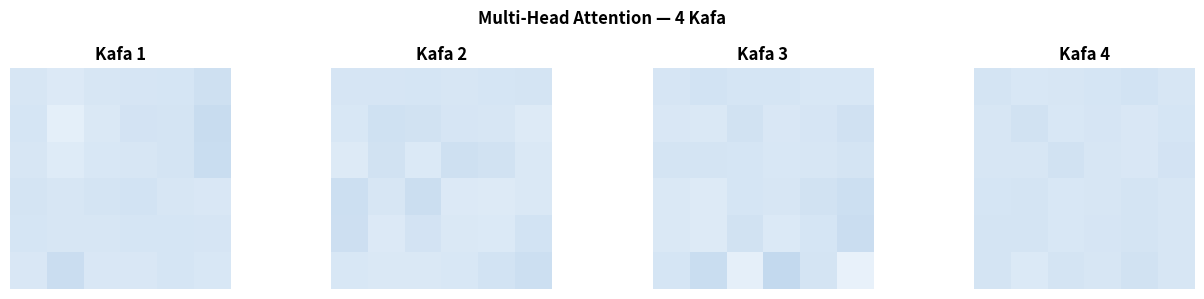
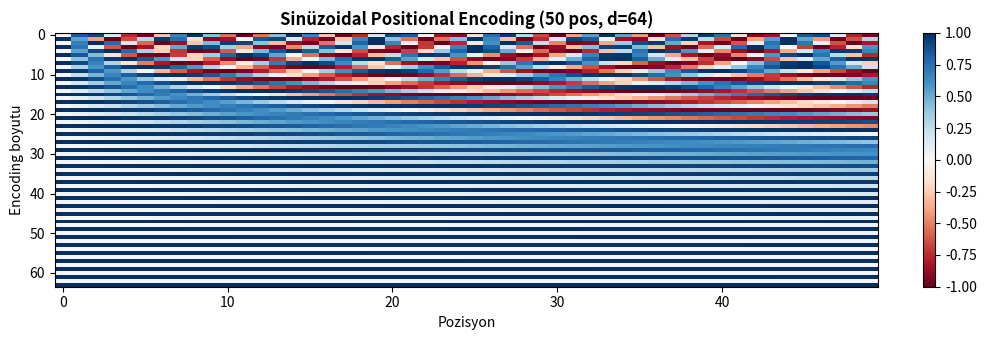

Here is the Python script that generated these plots, in order:
import numpy as np
import matplotlib.pyplot as plt
import warnings; warnings.filterwarnings('ignore')
np.random.seed(42)

def softmax(x, axis=-1):
    e = np.exp(x - x.max(axis=axis, keepdims=True))
    return e / e.sum(axis=axis, keepdims=True)

def attention(Q, K, V, mask=None):
    dk = Q.shape[-1]
    scores = Q @ K.T / np.sqrt(dk)
    if mask is not None: scores = scores + mask
    w = softmax(scores, axis=-1)
    return w @ V, w

# Demo
np.random.seed(1)
seq_len, dk = 5, 8
Q=np.random.randn(seq_len,dk); K=np.random.randn(seq_len,dk); V=np.random.randn(seq_len,dk)
out, attn_w = attention(Q, K, V)
print(f"Q,K,V: {Q.shape}  Çıkış: {out.shape}  Ağırlıklar: {attn_w.shape}")
print(f"Her satır toplamı 1: {np.allclose(attn_w.sum(1),1)}")
print(f"Satır 0 ağırlıkları: {attn_w[0].round(3)}")

# Causal (decoder) mask
mask = np.triu(np.full((seq_len,seq_len),-1e9), k=1)
_, causal_w = attention(Q, K, V, mask)
print(f"Causal mask - üst üçgen sıfır mı? {(causal_w[:,:]==(causal_w*np.tril(np.ones((5,5)))).round(6)).all()}")


class MultiHeadAttention:
    def __init__(self, d_model, n_heads):
        self.h=n_heads; self.dk=d_model//n_heads; s=0.1
        self.WQ=np.random.randn(d_model,d_model)*s
        self.WK=np.random.randn(d_model,d_model)*s
        self.WV=np.random.randn(d_model,d_model)*s
        self.WO=np.random.randn(d_model,d_model)*s
    def split(self,x):
        sl=x.shape[0]; return x.reshape(sl,self.h,self.dk).transpose(1,0,2)
    def forward(self,Q,K,V):
        Qp=Q@self.WQ; Kp=K@self.WK; Vp=V@self.WV
        Qh=self.split(Qp); Kh=self.split(Kp); Vh=self.split(Vp)
        heads=[]; attns=[]
        for i in range(self.h):
            o,a=attention(Qh[i],Kh[i],Vh[i]); heads.append(o); attns.append(a)
        return np.concatenate(heads,axis=-1)@self.WO, np.array(attns)

d_model,n_heads,seq_len=16,4,6
mha=MultiHeadAttention(d_model,n_heads)
X=np.random.randn(seq_len,d_model)
out,attns=mha.forward(X,X,X)
print(f"d_model={d_model}, n_heads={n_heads}, d_k={d_model//n_heads}")
print(f"Giriş: {X.shape}  Çıkış: {out.shape}  Ağırlıklar: {attns.shape}")

# Görsel
fig,axes=plt.subplots(1,4,figsize=(13,3))
for i,ax in enumerate(axes):
    im=ax.imshow(attns[i],cmap='Blues',vmin=0,vmax=1)
    ax.set_title(f'Kafa {i+1}',fontweight='bold'); ax.axis('off')
plt.suptitle('Multi-Head Attention — 4 Kafa',fontweight='bold')
plt.tight_layout(); plt.show()


def positional_encoding(seq_len, d_model):
    PE = np.zeros((seq_len, d_model))
    pos = np.arange(seq_len).reshape(-1,1)
    i = np.arange(0, d_model, 2)
    div = np.exp(i * (-np.log(10000.0) / d_model))
    PE[:,0::2] = np.sin(pos * div)
    PE[:,1::2] = np.cos(pos * div)
    return PE

PE = positional_encoding(50, 64)
fig,ax = plt.subplots(figsize=(10,3.5))
im = ax.imshow(PE.T, aspect='auto', cmap='RdBu', vmin=-1, vmax=1)
ax.set_title('Sinüzoidal Positional Encoding (50 pos, d=64)', fontweight='bold')
ax.set_xlabel('Pozisyon'); ax.set_ylabel('Encoding boyutu')
plt.colorbar(im, ax=ax, fraction=0.02)
plt.tight_layout(); plt.show()
print(f"PE değer aralığı: [{PE.min():.3f}, {PE.max():.3f}]")


class LayerNorm:
    def __init__(self,d,eps=1e-6): self.g=np.ones(d); self.b=np.zeros(d); self.eps=eps
    def forward(self,x): mu=x.mean(-1,keepdims=True); s=x.std(-1,keepdims=True); return self.g*(x-mu)/(s+self.eps)+self.b

class FFN:
    def __init__(self,d,dff): self.W1=np.random.randn(d,dff)*.1; self.b1=np.zeros(dff); self.W2=np.random.randn(dff,d)*.1; self.b2=np.zeros(d)
    def forward(self,x): return np.maximum(0,x@self.W1+self.b1)@self.W2+self.b2

class EncoderBlock:
    def __init__(self,d,h,dff):
        self.mha=MultiHeadAttention(d,h); self.ffn=FFN(d,dff)
        self.ln1=LayerNorm(d); self.ln2=LayerNorm(d)
    def forward(self,x):
        a,w=self.mha.forward(x,x,x); x=self.ln1.forward(x+a)
        f=self.ffn.forward(x); x=self.ln2.forward(x+f)
        return x,w

enc=EncoderBlock(16,4,32)
X=np.random.randn(6,16)
out,w=enc.forward(X)
print(f"Giriş: {X.shape}  Çıkış: {out.shape}")
print("✓ Boyut değişmedi! Transformer özelliği.")

# 4 blok üst üste
blocks=[EncoderBlock(16,4,32) for _ in range(4)]
x=X.copy()
for blk in blocks: x,_=blk.forward(x)
print(f"4 Blok sonrası: {x.shape}  ✓")
